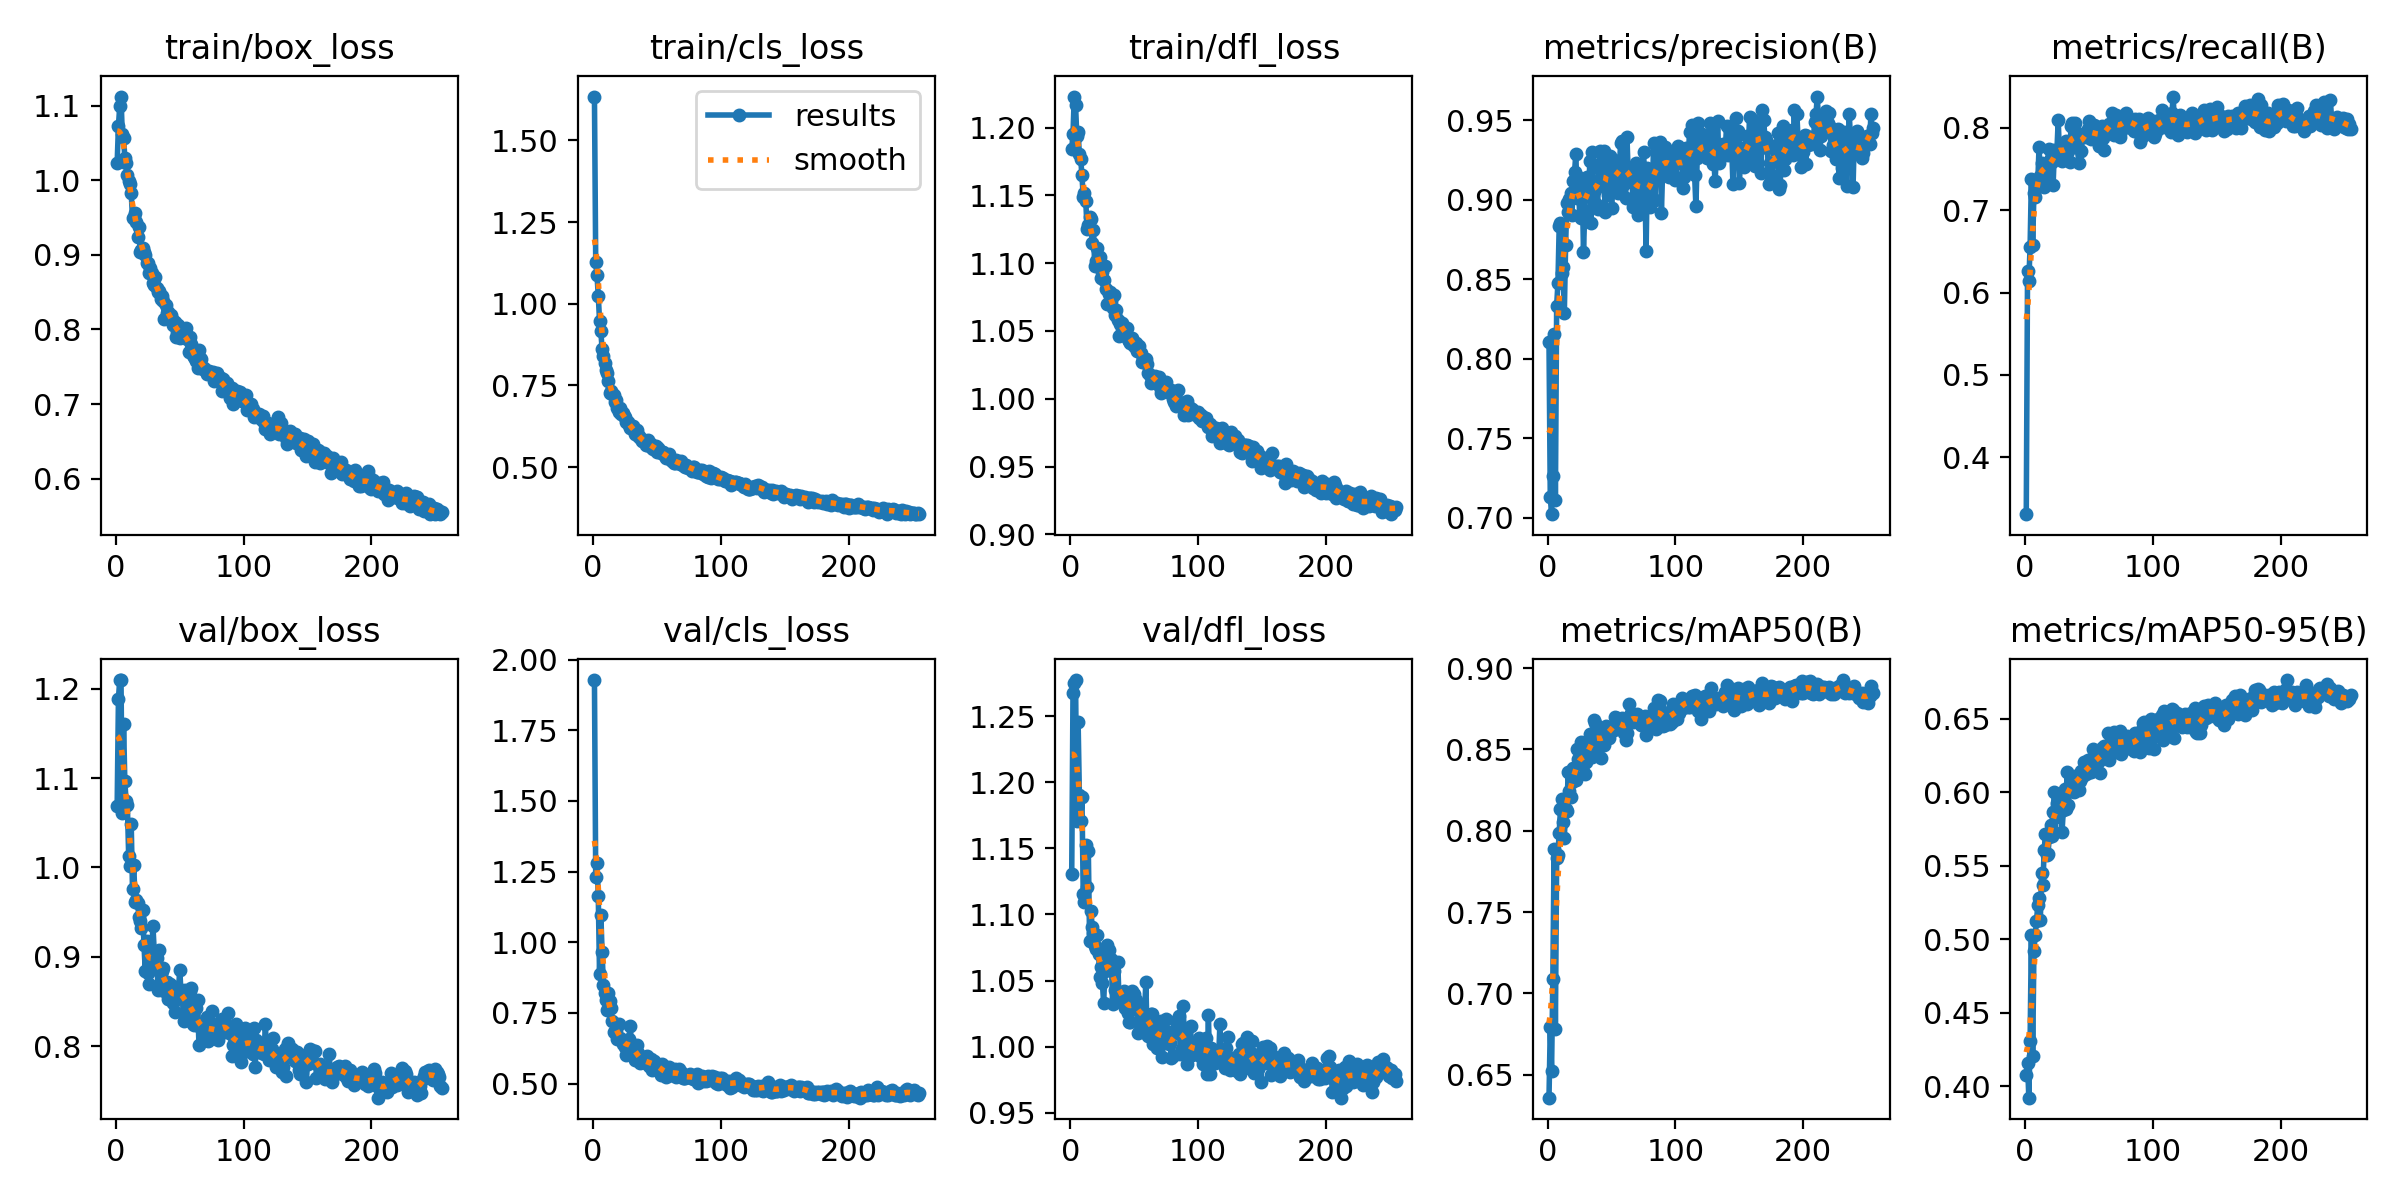

The table this chart was drawn from, first rows:
epoch, time, train/box_loss, train/cls_loss, train/dfl_loss, metrics/precision(B), metrics/recall(B), metrics/mAP50(B), metrics/mAP50-95(B), val/box_loss, val/cls_loss, val/dfl_loss, lr/pg0, lr/pg1, lr/pg2
1, 7.917, 1.023, 1.634, 1.184, 0.8106, 0.331, 0.6359, 0.4078, 1.069, 1.928, 1.131, 0.0005487, 0.0005487, 0.0005487
2, 14.71, 1.073, 1.126, 1.196, 0.7134, 0.6262, 0.6793, 0.416, 1.189, 1.23, 1.268, 0.001102, 0.001102, 0.001102
3, 21.39, 1.099, 1.087, 1.223, 0.7023, 0.6145, 0.6525, 0.3923, 1.21, 1.281, 1.275, 0.001653, 0.001653, 0.001653
4, 27.93, 1.112, 1.025, 1.217, 0.7265, 0.6557, 0.7088, 0.4308, 1.21, 1.163, 1.277, 0.001657, 0.001657, 0.001657
5, 34.4, 1.062, 0.9474, 1.194, 0.8153, 0.7375, 0.7885, 0.503, 1.061, 0.8865, 1.171, 0.001654, 0.001654, 0.001654
6, 40.95, 1.057, 0.9162, 1.197, 0.7111, 0.6581, 0.6783, 0.4205, 1.161, 1.098, 1.246, 0.001651, 0.001651, 0.001651
7, 48.02, 1.03, 0.8599, 1.18, 0.8333, 0.721, 0.7831, 0.4923, 1.096, 0.9653, 1.191, 0.001647, 0.001647, 0.001647
8, 54.72, 1.023, 0.8389, 1.177, 0.8477, 0.7156, 0.7849, 0.5028, 1.074, 0.8489, 1.17, 0.001644, 0.001644, 0.001644
9, 61.56, 1.007, 0.8178, 1.165, 0.8836, 0.7291, 0.7986, 0.5123, 1.069, 0.8217, 1.189, 0.001641, 0.001641, 0.001641
10, 68.17, 0.9987, 0.7956, 1.149, 0.8852, 0.7329, 0.8134, 0.5233, 1.013, 0.7944, 1.116, 0.001637, 0.001637, 0.001637
11, 74.81, 0.9943, 0.7877, 1.152, 0.8538, 0.7772, 0.8197, 0.5282, 1.002, 0.7599, 1.11, 0.001634, 0.001634, 0.001634
12, 81.7, 0.9829, 0.7629, 1.146, 0.8576, 0.7412, 0.8054, 0.5131, 1.048, 0.8207, 1.153, 0.001631, 0.001631, 0.001631
13, 88.19, 0.949, 0.7272, 1.125, 0.8286, 0.7571, 0.7958, 0.5454, 0.9757, 0.7928, 1.121, 0.001627, 0.001627, 0.001627
14, 95.03, 0.95, 0.7334, 1.128, 0.8716, 0.756, 0.8131, 0.5373, 1.003, 0.7664, 1.148, 0.001624, 0.001624, 0.001624
15, 101.7, 0.9557, 0.724, 1.134, 0.8977, 0.7286, 0.8124, 0.5605, 0.9613, 0.7216, 1.08, 0.001621, 0.001621, 0.001621
16, 108.3, 0.9439, 0.721, 1.133, 0.8921, 0.7566, 0.8359, 0.5717, 0.9637, 0.684, 1.103, 0.001617, 0.001617, 0.001617
17, 114.9, 0.924, 0.6985, 1.115, 0.9007, 0.7575, 0.8244, 0.5574, 0.96, 0.6809, 1.091, 0.001614, 0.001614, 0.001614
18, 121.3, 0.9372, 0.7055, 1.124, 0.9043, 0.7366, 0.8209, 0.5577, 0.9447, 0.6901, 1.086, 0.001611, 0.001611, 0.001611
19, 128.2, 0.9036, 0.6797, 1.098, 0.8907, 0.7743, 0.8301, 0.5697, 0.9396, 0.6586, 1.076, 0.001608, 0.001608, 0.001608
20, 134.8, 0.9069, 0.6685, 1.102, 0.9118, 0.7632, 0.8386, 0.578, 0.9319, 0.7098, 1.074, 0.001604, 0.001604, 0.001604
21, 141.3, 0.909, 0.6815, 1.111, 0.9173, 0.7579, 0.8318, 0.5701, 0.9518, 0.6629, 1.084, 0.001601, 0.001601, 0.001601
22, 148, 0.9035, 0.6634, 1.103, 0.9288, 0.73, 0.8312, 0.5863, 0.9127, 0.6542, 1.07, 0.001598, 0.001598, 0.001598
23, 155, 0.9002, 0.6669, 1.104, 0.9013, 0.7728, 0.8505, 0.6004, 0.8845, 0.6407, 1.053, 0.001594, 0.001594, 0.001594
24, 161.4, 0.8889, 0.6565, 1.089, 0.9145, 0.7707, 0.8444, 0.5831, 0.9171, 0.6518, 1.061, 0.001591, 0.001591, 0.001591
25, 168.1, 0.8894, 0.6524, 1.093, 0.8895, 0.7727, 0.8418, 0.5925, 0.8813, 0.6302, 1.048, 0.001588, 0.001588, 0.001588
26, 174.7, 0.8759, 0.6379, 1.088, 0.8885, 0.809, 0.8547, 0.5978, 0.8699, 0.6018, 1.033, 0.001584, 0.001584, 0.001584
27, 181.4, 0.8826, 0.6387, 1.098, 0.9112, 0.7683, 0.8484, 0.588, 0.8869, 0.6188, 1.057, 0.001581, 0.001581, 0.001581
28, 188, 0.8763, 0.6283, 1.081, 0.8673, 0.7659, 0.8402, 0.5872, 0.9061, 0.6564, 1.07, 0.001578, 0.001578, 0.001578
29, 194.7, 0.8627, 0.6187, 1.07, 0.8928, 0.76, 0.8349, 0.5733, 0.9343, 0.7048, 1.077, 0.001575, 0.001575, 0.001575
30, 201.4, 0.8593, 0.6232, 1.078, 0.9094, 0.7679, 0.8425, 0.5877, 0.9063, 0.6242, 1.073, 0.001571, 0.001571, 0.001571
31, 207.9, 0.8706, 0.625, 1.079, 0.9142, 0.7761, 0.8545, 0.6022, 0.8865, 0.6159, 1.058, 0.001568, 0.001568, 0.001568
32, 214.7, 0.8552, 0.6119, 1.072, 0.9048, 0.7834, 0.8468, 0.5886, 0.8988, 0.6201, 1.067, 0.001565, 0.001565, 0.001565
33, 221.2, 0.8501, 0.5998, 1.067, 0.9243, 0.7693, 0.8592, 0.6139, 0.8632, 0.5819, 1.032, 0.001561, 0.001561, 0.001561
34, 228, 0.8515, 0.6123, 1.077, 0.8854, 0.7713, 0.8466, 0.5915, 0.9073, 0.6375, 1.057, 0.001558, 0.001558, 0.001558
35, 235.2, 0.8404, 0.5959, 1.062, 0.9297, 0.758, 0.8451, 0.6056, 0.8821, 0.6085, 1.043, 0.001555, 0.001555, 0.001555
36, 241.9, 0.8455, 0.5956, 1.066, 0.8975, 0.8016, 0.8679, 0.611, 0.8844, 0.5825, 1.036, 0.001551, 0.001551, 0.001551
37, 248.4, 0.8382, 0.5878, 1.058, 0.9062, 0.8062, 0.8664, 0.6046, 0.8879, 0.5737, 1.064, 0.001548, 0.001548, 0.001548
38, 255, 0.8145, 0.5804, 1.046, 0.8976, 0.7977, 0.8517, 0.6002, 0.8615, 0.5776, 1.037, 0.001545, 0.001545, 0.001545
39, 261.6, 0.8331, 0.5812, 1.055, 0.8945, 0.8056, 0.8625, 0.6113, 0.8713, 0.5823, 1.04, 0.001542, 0.001542, 0.001542
40, 269, 0.8227, 0.5827, 1.056, 0.9202, 0.783, 0.8517, 0.6068, 0.8713, 0.5756, 1.038, 0.001538, 0.001538, 0.001538
41, 275.5, 0.8234, 0.5664, 1.048, 0.9304, 0.7789, 0.8613, 0.6103, 0.8529, 0.5736, 1.036, 0.001535, 0.001535, 0.001535
42, 282.2, 0.8174, 0.5664, 1.048, 0.9106, 0.7572, 0.8447, 0.6018, 0.8692, 0.5965, 1.042, 0.001532, 0.001532, 0.001532
43, 289, 0.8191, 0.5835, 1.052, 0.9155, 0.7877, 0.8621, 0.6076, 0.8627, 0.5776, 1.029, 0.001528, 0.001528, 0.001528
44, 295.7, 0.8145, 0.5726, 1.053, 0.9309, 0.7724, 0.8529, 0.6148, 0.862, 0.5637, 1.041, 0.001525, 0.001525, 0.001525
45, 302.6, 0.8059, 0.5719, 1.044, 0.8923, 0.7925, 0.8598, 0.6104, 0.8478, 0.5866, 1.026, 0.001522, 0.001522, 0.001522
46, 309.2, 0.8104, 0.5574, 1.043, 0.9253, 0.792, 0.8642, 0.6206, 0.8383, 0.5495, 1.019, 0.001518, 0.001518, 0.001518
47, 315.9, 0.7903, 0.5539, 1.041, 0.9027, 0.7927, 0.8586, 0.6122, 0.8589, 0.5711, 1.018, 0.001515, 0.001515, 0.001515
48, 322.4, 0.7961, 0.5615, 1.045, 0.9052, 0.7892, 0.857, 0.6122, 0.8663, 0.5797, 1.042, 0.001512, 0.001512, 0.001512
49, 329.1, 0.806, 0.5643, 1.04, 0.9275, 0.7982, 0.8631, 0.6222, 0.8632, 0.568, 1.038, 0.001509, 0.001509, 0.001509
50, 335.9, 0.7889, 0.5467, 1.039, 0.8945, 0.8086, 0.8627, 0.6149, 0.8856, 0.5655, 1.04, 0.001505, 0.001505, 0.001505
51, 342.6, 0.7925, 0.5571, 1.041, 0.9163, 0.7926, 0.8635, 0.6139, 0.8585, 0.5665, 1.035, 0.001502, 0.001502, 0.001502
52, 349.5, 0.7903, 0.5478, 1.036, 0.9252, 0.7858, 0.8621, 0.614, 0.8572, 0.5565, 1.032, 0.001499, 0.001499, 0.001499
53, 356.1, 0.7965, 0.5444, 1.036, 0.9212, 0.7943, 0.8701, 0.6296, 0.828, 0.5288, 1.01, 0.001495, 0.001495, 0.001495
54, 362.9, 0.7942, 0.5447, 1.039, 0.905, 0.8028, 0.8691, 0.6165, 0.8626, 0.5687, 1.03, 0.001492, 0.001492, 0.001492
55, 369.5, 0.8016, 0.5446, 1.034, 0.9043, 0.7876, 0.8643, 0.6216, 0.8535, 0.5464, 1.025, 0.001489, 0.001489, 0.001489
56, 376.1, 0.7876, 0.5348, 1.027, 0.9152, 0.7908, 0.8673, 0.6246, 0.8445, 0.5399, 1.027, 0.001485, 0.001485, 0.001485
57, 382.8, 0.7702, 0.527, 1.03, 0.9356, 0.799, 0.8666, 0.628, 0.832, 0.5239, 1.015, 0.001482, 0.001482, 0.001482
58, 389.5, 0.7899, 0.5383, 1.029, 0.9369, 0.7775, 0.8695, 0.6215, 0.8615, 0.5288, 1.024, 0.001479, 0.001479, 0.001479
59, 396.2, 0.7809, 0.5401, 1.03, 0.9158, 0.7995, 0.8642, 0.6132, 0.8651, 0.5579, 1.049, 0.001476, 0.001476, 0.001476
60, 402.8, 0.7655, 0.5266, 1.026, 0.9097, 0.802, 0.8599, 0.6303, 0.8243, 0.5295, 1.009, 0.001472, 0.001472, 0.001472
... 195 more rows
